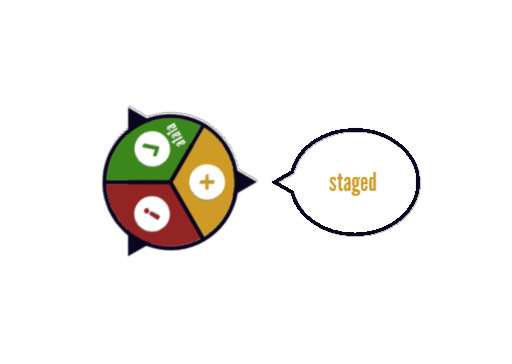
t = 0.00 s
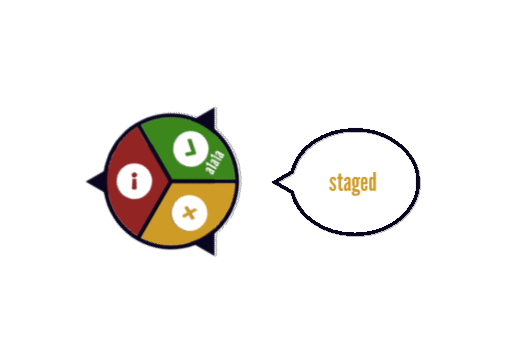
t = 1.00 s
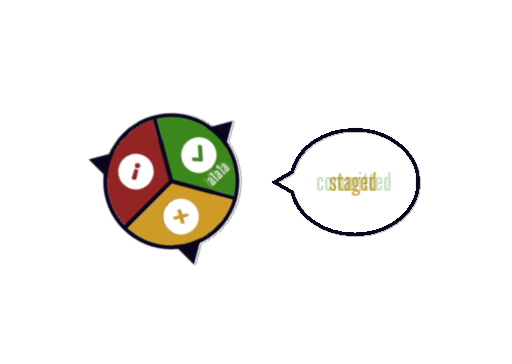
t = 1.25 s
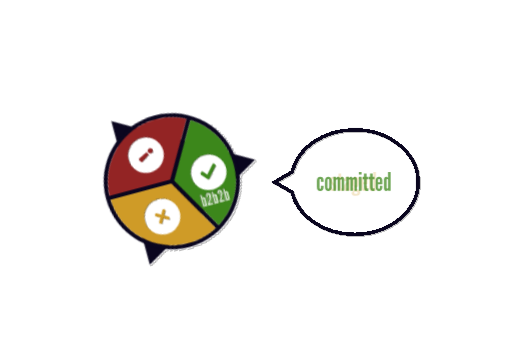
t = 1.75 s
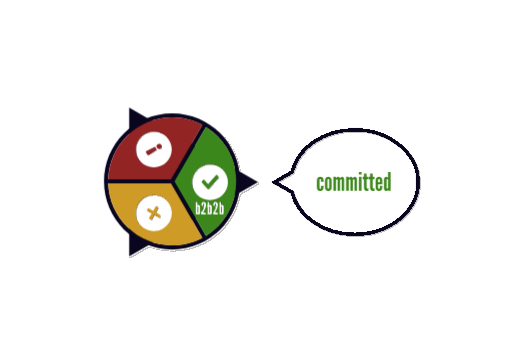
t = 2.50 s
t = 3.00 s: frame unchanged from t = 2.50 s, image omitted

The animated SVG that drew these frames (rendered in a browser with its animation timeline set to each time). Animation: 3 CSS @keyframes rules; one cycle of 3.00 s.

<svg
      width="1440"
      height="1024"
      viewBox="0 0 1440 1024"
      fill="none"
      xmlns="http://www.w3.org/2000/svg"
    >
      <style>
        #wheel {
          animation: 2s linear 0s 1 normal forwards running wheel;
          transform: rotate(240deg);
          transform-box: fill-box;
          transform-origin: 190px 210px;
        }
        @keyframes wheel {
          0% {
            transform: rotate(240deg);
          }
          100% {
            transform: rotate(360deg);
            transform-box: fill-box;
          }
        }
        #staged,
        #staged-sha {
          animation: 2s linear 1s 1 normal forwards running staged;
          opacity: 1;
        }
        @keyframes staged {
          0% {
            opacity: 1;
          }
          50% {
            opacity: 0;
          }
          100% {
            opacity: 0;
          }
        }
        #committed,
        #committed-sha {
          animation: 2s linear 0s 1 normal forwards running committed;
          opacity: 0;
        }
        @keyframes committed {
          0% {
            opacity: 0;
          }
          50% {
            opacity: 0;
          }
          100% {
            opacity: 1;
          }
        }
      </style>
      <rect width="1440" height="1024" fill="white" />
      <g filter="url(#filter0_d_17_1987)" id="wheel">
        <path
          d="M363.257 302.816L725.696 512.07L363.257 721.324L363.257 302.816Z"
          fill="#0A061F"
          class="pointers"
        />
        <path
          fill-rule="evenodd"
          clip-rule="evenodd"
          d="M304.108 504.455L480.689 504.469L569.025 351.466C543.72 337.9 514.795 330.206 484.073 330.206C386.574 330.206 307.174 407.7 304.108 504.455ZM579.081 357.283L490.769 510.244L579.098 663.234C630.15 631.453 664.131 574.826 664.131 510.263C664.131 445.693 630.143 389.061 579.081 357.283ZM569.043 669.051L480.728 516.086L304.108 516.072C307.174 612.827 386.574 690.321 484.073 690.321C514.802 690.321 543.733 682.623 569.043 669.051ZM484.073 510.263L484.108 510.244L484.073 510.224V510.263ZM292.399 510.263C292.399 404.405 378.215 318.589 484.073 318.589C589.932 318.589 675.748 404.405 675.748 510.263C675.748 616.122 589.932 701.938 484.073 701.938C378.215 701.938 292.399 616.122 292.399 510.263Z"
          fill="#0A061F"
          class="wheel-outlines"
        />
        <path
          fill-rule="evenodd"
          clip-rule="evenodd"
          d="M579.081 357.283L490.769 510.244L579.098 663.234C630.15 631.453 664.131 574.826 664.131 510.263C664.131 445.693 630.143 389.061 579.081 357.283Z"
          fill="#3C871B"
          class="green-piece"
        />
        <path
          fill-rule="evenodd"
          clip-rule="evenodd"
          d="M304.108 504.455L480.689 504.47L569.025 351.466C543.72 337.9 514.795 330.206 484.073 330.206C386.574 330.206 307.174 407.7 304.108 504.455Z"
          fill="#932424"
          class="red-piece"
        />
        <path
          fill-rule="evenodd"
          clip-rule="evenodd"
          d="M569.043 669.051L480.728 516.086L304.108 516.072C307.174 612.827 386.574 690.321 484.073 690.321C514.802 690.321 543.733 682.623 569.043 669.051Z"
          fill="#CF9B27"
          class="yellow-piece"
        />
        <g filter="url(#filter1_i_17_1987)" id="checkcircle">
          <path
            fill-rule="evenodd"
            clip-rule="evenodd"
            d="M590.503 563.003C618.394 563.003 641.003 540.394 641.003 512.503C641.003 484.613 618.394 462.003 590.503 462.003C562.613 462.003 540.003 484.613 540.003 512.503C540.003 540.394 562.613 563.003 590.503 563.003ZM567.706 513.785L583.306 531.218C584.244 532.265 585.763 532.265 586.7 531.218L614.301 500.375C615.238 499.327 615.238 497.629 614.301 496.582L610.906 492.789C609.969 491.742 608.45 491.742 607.512 492.789L585.003 517.942L574.494 506.199C573.557 505.151 572.038 505.151 571.1 506.199L567.706 509.992C566.769 511.039 566.769 512.737 567.706 513.785Z"
            fill="white"
          />
        </g>
        <g filter="url(#filter2_i_17_1987)" id="exclcircle">
          <path
            fill-rule="evenodd"
            clip-rule="evenodd"
            d="M432.503 471.003C460.394 471.003 483.003 448.394 483.003 420.503C483.003 392.613 460.394 370.003 432.503 370.003C404.613 370.003 382.003 392.613 382.003 420.503C382.003 448.394 404.613 471.003 432.503 471.003ZM453.988 408.003C452.003 404.565 447.474 403.45 443.893 405.518C440.311 407.586 439.013 412.065 440.998 415.503C442.983 418.942 447.511 420.057 451.093 417.989C454.674 415.921 455.973 411.442 453.988 408.003ZM439.12 422.526L417.648 436.336C416.566 437.032 415.141 436.719 414.523 435.649L410.314 428.358C409.696 427.288 410.138 425.898 411.281 425.309L433.977 413.619C435.043 413.07 436.331 413.421 436.907 414.418L439.892 419.589C440.468 420.586 440.128 421.877 439.12 422.526Z"
            fill="white"
          />
        </g>
        <g filter="url(#filter3_i_17_1987)" id="xcircle">
          <path
            fill-rule="evenodd"
            clip-rule="evenodd"
            d="M407.258 643.243C431.412 657.188 462.298 648.912 476.243 624.758C490.188 600.605 481.912 569.719 457.758 555.774C433.605 541.829 402.719 550.105 388.774 574.258C374.829 598.412 383.105 629.298 407.258 643.243ZM438.524 597.381L450.215 604.131C451.65 604.959 452.141 606.794 451.313 608.229L449.813 610.827C448.985 612.262 447.15 612.753 445.715 611.925L434.024 605.175L427.274 616.866C426.445 618.301 424.61 618.793 423.175 617.964L420.577 616.464C419.143 615.636 418.651 613.801 419.479 612.366L426.229 600.675L414.538 593.925C413.103 593.097 412.612 591.262 413.44 589.827L414.94 587.229C415.768 585.794 417.603 585.302 419.038 586.131L430.729 592.881L437.479 581.189C438.308 579.755 440.143 579.263 441.577 580.091L444.175 581.591C445.61 582.42 446.102 584.255 445.274 585.689L438.524 597.381Z"
            fill="white"
          />
        </g>
        <g filter="url(#filter4_i_17_1987)" id="staged-sha">
          <path
            d="M561.136 603.384C561.904 603.384 562.624 603.16 563.296 602.712C563.968 602.248 564.512 601.64 564.928 600.888H565.264C565.264 601.96 565.408 602.664 565.696 603H570.448C570.32 602.024 570.232 601.208 570.184 600.552C570.136 599.896 570.112 599.192 570.112 598.44V582.312C570.112 581.192 569.848 580.184 569.32 579.288C568.792 578.392 568.08 577.68 567.184 577.152C566.304 576.624 565.312 576.36 564.208 576.36C563.008 576.36 561.912 576.672 560.92 577.296C559.928 577.92 559.136 578.768 558.544 579.84C557.968 580.896 557.68 582.072 557.68 583.368V584.472H562.528C562.528 582.984 562.616 581.968 562.792 581.424C562.968 580.864 563.328 580.584 563.872 580.584C564.576 580.584 564.984 580.872 565.096 581.448C565.208 582.024 565.264 582.536 565.264 582.984V585.288C565.264 585.608 565.224 585.856 565.144 586.032C565.08 586.192 564.872 586.376 564.52 586.584C564.184 586.792 563.592 587.12 562.744 587.568C560.776 588.592 559.352 589.864 558.472 591.384C557.592 592.888 557.152 594.688 557.152 596.784C557.152 598.736 557.496 600.328 558.184 601.56C558.888 602.776 559.872 603.384 561.136 603.384ZM563.296 598.632C562.368 598.632 561.904 597.856 561.904 596.304C561.904 594.928 562.192 593.72 562.768 592.68C563.36 591.64 564.192 590.872 565.264 590.376V597.048C565.264 597.448 565.064 597.816 564.664 598.152C564.264 598.472 563.808 598.632 563.296 598.632ZM575.548 603H580.732V567.72H577.612C577.308 568.376 576.924 568.984 576.46 569.544C576.012 570.024 575.444 570.504 574.756 570.984C574.068 571.464 573.18 571.816 572.092 572.04V575.352H575.548V603ZM587.808 603.384C588.576 603.384 589.296 603.16 589.968 602.712C590.64 602.248 591.184 601.64 591.6 600.888H591.936C591.936 601.96 592.08 602.664 592.368 603H597.12C596.992 602.024 596.904 601.208 596.856 600.552C596.808 599.896 596.784 599.192 596.784 598.44V582.312C596.784 581.192 596.52 580.184 595.992 579.288C595.464 578.392 594.752 577.68 593.856 577.152C592.976 576.624 591.984 576.36 590.88 576.36C589.68 576.36 588.584 576.672 587.592 577.296C586.6 577.92 585.808 578.768 585.216 579.84C584.64 580.896 584.352 582.072 584.352 583.368V584.472H589.2C589.2 582.984 589.288 581.968 589.464 581.424C589.64 580.864 590 580.584 590.544 580.584C591.248 580.584 591.656 580.872 591.768 581.448C591.88 582.024 591.936 582.536 591.936 582.984V585.288C591.936 585.608 591.896 585.856 591.816 586.032C591.752 586.192 591.544 586.376 591.192 586.584C590.856 586.792 590.264 587.12 589.416 587.568C587.448 588.592 586.024 589.864 585.144 591.384C584.264 592.888 583.824 594.688 583.824 596.784C583.824 598.736 584.168 600.328 584.856 601.56C585.56 602.776 586.544 603.384 587.808 603.384ZM589.968 598.632C589.04 598.632 588.576 597.856 588.576 596.304C588.576 594.928 588.864 593.72 589.44 592.68C590.032 591.64 590.864 590.872 591.936 590.376V597.048C591.936 597.448 591.736 597.816 591.336 598.152C590.936 598.472 590.48 598.632 589.968 598.632ZM602.22 603H607.404V567.72H604.284C603.98 568.376 603.596 568.984 603.132 569.544C602.684 570.024 602.116 570.504 601.428 570.984C600.74 571.464 599.852 571.816 598.764 572.04V575.352H602.22V603ZM614.48 603.384C615.248 603.384 615.968 603.16 616.64 602.712C617.312 602.248 617.856 601.64 618.272 600.888H618.608C618.608 601.96 618.752 602.664 619.04 603H623.792C623.664 602.024 623.576 601.208 623.528 600.552C623.48 599.896 623.456 599.192 623.456 598.44V582.312C623.456 581.192 623.192 580.184 622.664 579.288C622.136 578.392 621.424 577.68 620.528 577.152C619.648 576.624 618.656 576.36 617.552 576.36C616.352 576.36 615.256 576.672 614.264 577.296C613.272 577.92 612.48 578.768 611.888 579.84C611.312 580.896 611.024 582.072 611.024 583.368V584.472H615.872C615.872 582.984 615.96 581.968 616.136 581.424C616.312 580.864 616.672 580.584 617.216 580.584C617.92 580.584 618.328 580.872 618.44 581.448C618.552 582.024 618.608 582.536 618.608 582.984V585.288C618.608 585.608 618.568 585.856 618.488 586.032C618.424 586.192 618.216 586.376 617.864 586.584C617.528 586.792 616.936 587.12 616.088 587.568C614.12 588.592 612.696 589.864 611.816 591.384C610.936 592.888 610.496 594.688 610.496 596.784C610.496 598.736 610.84 600.328 611.528 601.56C612.232 602.776 613.216 603.384 614.48 603.384ZM616.64 598.632C615.712 598.632 615.248 597.856 615.248 596.304C615.248 594.928 615.536 593.72 616.112 592.68C616.704 591.64 617.536 590.872 618.608 590.376V597.048C618.608 597.448 618.408 597.816 618.008 598.152C617.608 598.472 617.152 598.632 616.64 598.632Z"
            fill="white"
          />
        </g>
        <g filter="url(#filter4_i_17_1987)" id="committed-sha">
          <path
            d="M558.608 603.384C559.68 603.384 560.568 602.896 561.272 601.92C561.992 600.944 562.352 599.72 562.352 598.248V581.496C562.352 580.072 561.984 578.864 561.248 577.872C560.528 576.864 559.648 576.36 558.608 576.36C558.064 576.36 557.488 576.528 556.88 576.864C556.272 577.184 555.568 577.728 554.768 578.496V567.72H549.92V603H554.768V601.272C555.68 602.072 556.416 602.624 556.976 602.928C557.552 603.232 558.096 603.384 558.608 603.384ZM556.208 598.824C555.824 598.824 555.488 598.664 555.2 598.344C554.912 598.024 554.768 597.656 554.768 597.24V582.504C554.768 582.088 554.912 581.72 555.2 581.4C555.504 581.08 555.84 580.92 556.208 580.92C556.576 580.92 556.88 581.08 557.12 581.4C557.376 581.704 557.504 582.072 557.504 582.504V597.24C557.504 597.688 557.376 598.064 557.12 598.368C556.88 598.672 556.576 598.824 556.208 598.824ZM565.374 603H579.438V597.864H571.23C573.998 593.224 576.038 589.128 577.35 585.576C578.678 582.024 579.342 578.872 579.342 576.12C579.342 573.288 578.75 571.12 577.566 569.616C576.382 568.096 574.67 567.336 572.43 567.336C570.158 567.336 568.438 568.112 567.27 569.664C566.102 571.2 565.518 573.464 565.518 576.456V578.904H570.702V576.456C570.702 573.576 571.278 572.136 572.43 572.136C572.974 572.136 573.406 572.536 573.726 573.336C574.046 574.136 574.19 575.176 574.158 576.456C574.126 579.048 573.358 582.168 571.854 585.816C570.366 589.448 568.206 593.464 565.374 597.864V603ZM591.842 603.384C592.914 603.384 593.802 602.896 594.506 601.92C595.226 600.944 595.586 599.72 595.586 598.248V581.496C595.586 580.072 595.218 578.864 594.482 577.872C593.762 576.864 592.882 576.36 591.842 576.36C591.298 576.36 590.722 576.528 590.114 576.864C589.506 577.184 588.802 577.728 588.002 578.496V567.72H583.154V603H588.002V601.272C588.914 602.072 589.65 602.624 590.21 602.928C590.786 603.232 591.33 603.384 591.842 603.384ZM589.442 598.824C589.058 598.824 588.722 598.664 588.434 598.344C588.146 598.024 588.002 597.656 588.002 597.24V582.504C588.002 582.088 588.146 581.72 588.434 581.4C588.738 581.08 589.074 580.92 589.442 580.92C589.81 580.92 590.114 581.08 590.354 581.4C590.61 581.704 590.738 582.072 590.738 582.504V597.24C590.738 597.688 590.61 598.064 590.354 598.368C590.114 598.672 589.81 598.824 589.442 598.824ZM598.609 603H612.673V597.864H604.465C607.233 593.224 609.273 589.128 610.585 585.576C611.913 582.024 612.577 578.872 612.577 576.12C612.577 573.288 611.985 571.12 610.801 569.616C609.617 568.096 607.905 567.336 605.665 567.336C603.393 567.336 601.673 568.112 600.505 569.664C599.337 571.2 598.753 573.464 598.753 576.456V578.904H603.937V576.456C603.937 573.576 604.513 572.136 605.665 572.136C606.209 572.136 606.641 572.536 606.961 573.336C607.281 574.136 607.425 575.176 607.393 576.456C607.361 579.048 606.593 582.168 605.089 585.816C603.601 589.448 601.441 593.464 598.609 597.864V603ZM625.077 603.384C626.149 603.384 627.037 602.896 627.741 601.92C628.461 600.944 628.821 599.72 628.821 598.248V581.496C628.821 580.072 628.453 578.864 627.717 577.872C626.997 576.864 626.117 576.36 625.077 576.36C624.533 576.36 623.957 576.528 623.349 576.864C622.741 577.184 622.037 577.728 621.237 578.496V567.72H616.389V603H621.237V601.272C622.149 602.072 622.885 602.624 623.445 602.928C624.021 603.232 624.565 603.384 625.077 603.384ZM622.677 598.824C622.293 598.824 621.957 598.664 621.669 598.344C621.381 598.024 621.237 597.656 621.237 597.24V582.504C621.237 582.088 621.381 581.72 621.669 581.4C621.973 581.08 622.309 580.92 622.677 580.92C623.045 580.92 623.349 581.08 623.589 581.4C623.845 581.704 623.973 582.072 623.973 582.504V597.24C623.973 597.688 623.845 598.064 623.589 598.368C623.349 598.672 623.045 598.824 622.677 598.824Z"
            fill="white"
          />
        </g>
      </g>
      <g filter="url(#filter5_d_17_1987)" id="bubble">
        <path
          d="M819.658 484.695L821.477 483.645L822 481.611C838.985 415.628 910.417 365.133 997.133 365.133C1096.93 365.133 1176.13 431.799 1176.13 512.133C1176.13 592.468 1096.93 659.133 997.133 659.133C910.417 659.133 838.985 608.638 822 542.656L821.477 540.622L819.658 539.572L772.133 512.133L819.658 484.695Z"
          stroke="#0A061F"
          stroke-width="10"
          shape-rendering="crispEdges"
        />
      </g>
      <path
        d="M936.384 537.576C939.216 537.576 941.472 536.592 943.152 534.624C944.832 532.656 945.672 530.04 945.672 526.776C945.672 524.784 945.18 522.912 944.196 521.16C943.212 519.384 941.472 517.248 938.976 514.752C937.224 513.12 935.988 511.752 935.268 510.648C934.572 509.52 934.224 508.404 934.224 507.3C934.224 504.492 934.968 503.088 936.456 503.088C937.296 503.088 937.896 503.448 938.256 504.168C938.64 504.864 938.832 506.04 938.832 507.696H945.6C945.6 503.976 944.856 501.264 943.368 499.56C941.88 497.832 939.528 496.992 936.312 497.04C933.528 497.088 931.356 498.048 929.796 499.92C928.236 501.792 927.456 504.384 927.456 507.696C927.456 509.112 927.66 510.42 928.068 511.62C928.476 512.796 929.184 514.02 930.192 515.292C931.2 516.564 932.592 518.064 934.368 519.792C936.144 521.568 937.344 522.972 937.968 524.004C938.592 525.036 938.904 526.128 938.904 527.28C938.904 530.112 938.064 531.528 936.384 531.528C935.328 531.528 934.5 531.012 933.9 529.98C933.3 528.924 933 527.448 933 525.552H926.232C926.232 529.368 927.12 532.332 928.896 534.444C930.672 536.532 933.168 537.576 936.384 537.576ZM960.51 537.576C961.782 537.576 963.078 537.408 964.398 537.072V529.944C963.15 530.136 962.262 530.232 961.734 530.232C960.198 530.232 959.43 528.072 959.43 523.752V504.168H964.398V497.616H959.43V487.896H952.158V497.616H948.486V504.168H952.158V524.328C952.158 528.96 952.818 532.332 954.138 534.444C955.458 536.532 957.582 537.576 960.51 537.576ZM972.977 537.576C974.129 537.576 975.209 537.24 976.217 536.568C977.225 535.872 978.041 534.96 978.665 533.832H979.169C979.169 535.44 979.385 536.496 979.817 537H986.945C986.753 535.536 986.621 534.312 986.549 533.328C986.477 532.344 986.441 531.288 986.441 530.16V505.968C986.441 504.288 986.045 502.776 985.253 501.432C984.461 500.088 983.393 499.02 982.049 498.228C980.729 497.436 979.241 497.04 977.585 497.04C975.785 497.04 974.141 497.508 972.653 498.444C971.165 499.38 969.977 500.652 969.089 502.26C968.225 503.844 967.793 505.608 967.793 507.552V509.208H975.065C975.065 506.976 975.197 505.452 975.461 504.636C975.725 503.796 976.265 503.376 977.081 503.376C978.137 503.376 978.749 503.808 978.917 504.672C979.085 505.536 979.169 506.304 979.169 506.976V510.432C979.169 510.912 979.109 511.284 978.989 511.548C978.893 511.788 978.581 512.064 978.053 512.376C977.549 512.688 976.661 513.18 975.389 513.852C972.437 515.388 970.301 517.296 968.981 519.576C967.661 521.832 967.001 524.532 967.001 527.676C967.001 530.604 967.517 532.992 968.549 534.84C969.605 536.664 971.081 537.576 972.977 537.576ZM976.217 530.448C974.825 530.448 974.129 529.284 974.129 526.956C974.129 524.892 974.561 523.08 975.425 521.52C976.313 519.96 977.561 518.808 979.169 518.064V528.072C979.169 528.672 978.869 529.224 978.269 529.728C977.669 530.208 976.985 530.448 976.217 530.448ZM1000.64 551.112C1008.95 551.112 1013.1 547.752 1013.1 541.032C1013.1 538.296 1012.31 536.208 1010.72 534.768C1009.16 533.328 1006.59 532.368 1003.02 531.888C999.323 531.36 997.475 530.544 997.475 529.44C997.475 528.768 997.799 528.156 998.447 527.604C998.567 527.628 998.795 527.664 999.131 527.712C999.467 527.736 999.635 527.736 999.635 527.712C1002.95 527.712 1005.37 526.788 1006.91 524.94C1008.44 523.092 1009.21 520.176 1009.21 516.192V506.832C1009.21 505.872 1009.07 505.068 1008.78 504.42C1009.79 503.82 1011.23 503.52 1013.1 503.52V497.04C1012.38 497.04 1011.48 497.364 1010.4 498.012C1009.34 498.636 1008.25 499.512 1007.12 500.64C1005.37 498.24 1002.95 497.04 999.851 497.04C996.971 497.04 994.715 498.036 993.083 500.028C991.451 502.02 990.635 504.768 990.635 508.272V517.056C990.635 519.048 991.007 520.872 991.751 522.528C992.495 524.184 993.503 525.444 994.775 526.308C993.383 527.004 992.279 527.88 991.463 528.936C990.671 529.992 990.275 531.096 990.275 532.248C990.275 533.376 990.659 534.408 991.427 535.344C992.219 536.256 993.311 536.964 994.703 537.468C992.519 538.596 991.019 539.604 990.203 540.492C989.387 541.404 988.979 542.496 988.979 543.768C988.979 546.072 990.011 547.872 992.075 549.168C994.139 550.464 996.995 551.112 1000.64 551.112ZM999.851 521.664C998.459 521.664 997.763 520.488 997.763 518.136V507.336C997.763 504.936 998.459 503.736 999.851 503.736C1000.55 503.736 1001.09 504.06 1001.47 504.708C1001.88 505.332 1002.08 506.208 1002.08 507.336V518.136C1002.08 520.488 1001.34 521.664 999.851 521.664ZM1000.79 544.992C997.619 544.992 996.035 544.08 996.035 542.256C996.035 540.96 996.911 539.808 998.663 538.8L1002.44 539.52C1005.03 540.024 1006.33 540.96 1006.33 542.328C1006.33 543.168 1005.84 543.816 1004.85 544.272C1003.89 544.752 1002.54 544.992 1000.79 544.992ZM1024.47 537.576C1027.37 537.576 1029.66 536.64 1031.34 534.768C1033.05 532.872 1033.9 530.304 1033.9 527.064V522.888H1027.13V527.208C1027.13 528.432 1026.9 529.404 1026.45 530.124C1025.99 530.82 1025.36 531.168 1024.54 531.168C1023.72 531.168 1023.08 530.82 1022.6 530.124C1022.12 529.404 1021.88 528.432 1021.88 527.208V518.64H1033.9V507.552C1033.9 504.336 1033.05 501.78 1031.34 499.884C1029.66 497.988 1027.4 497.04 1024.54 497.04C1021.64 497.04 1019.33 498.024 1017.63 499.992C1015.95 501.936 1015.11 504.588 1015.11 507.948V526.668C1015.11 530.076 1015.94 532.752 1017.59 534.696C1019.27 536.616 1021.56 537.576 1024.47 537.576ZM1021.88 512.952V507.408C1021.88 504.72 1022.76 503.376 1024.54 503.376C1026.27 503.376 1027.13 504.72 1027.13 507.408V512.952H1021.88ZM1044.22 537.576C1045.85 537.576 1047.77 536.52 1049.98 534.408V537H1057.25V484.08H1049.98V500.208C1048.66 499.032 1047.56 498.216 1046.7 497.76C1045.84 497.28 1045.01 497.04 1044.22 497.04C1042.63 497.04 1041.3 497.784 1040.22 499.272C1039.14 500.736 1038.6 502.56 1038.6 504.744V529.872C1038.6 532.008 1039.14 533.832 1040.22 535.344C1041.32 536.832 1042.66 537.576 1044.22 537.576ZM1047.82 530.736C1047.26 530.736 1046.8 530.508 1046.41 530.052C1046.05 529.596 1045.87 529.032 1045.87 528.36V506.256C1045.87 505.584 1046.06 505.02 1046.45 504.564C1046.83 504.108 1047.29 503.88 1047.82 503.88C1048.37 503.88 1048.86 504.12 1049.29 504.6C1049.75 505.08 1049.98 505.632 1049.98 506.256V528.36C1049.98 528.984 1049.76 529.536 1049.33 530.016C1048.9 530.496 1048.39 530.736 1047.82 530.736Z"
        fill="#CF9B27"
        id="staged"
      />
      <path
        d="M900.592 537.576C903.808 537.576 906.172 536.664 907.684 534.84C909.196 533.016 909.952 530.16 909.952 526.272V522.456H902.68V527.928C902.68 529.104 902.524 529.932 902.212 530.412C901.9 530.868 901.36 531.096 900.592 531.096C899.848 531.096 899.32 530.868 899.008 530.412C898.72 529.932 898.576 529.104 898.576 527.928V506.688C898.576 505.512 898.72 504.696 899.008 504.24C899.32 503.76 899.848 503.52 900.592 503.52C901.36 503.52 901.9 503.76 902.212 504.24C902.524 504.696 902.68 505.512 902.68 506.688V511.44H909.952V508.344C909.952 504.456 909.196 501.6 907.684 499.776C906.172 497.952 903.808 497.04 900.592 497.04C897.376 497.04 895.024 497.976 893.536 499.848C892.048 501.696 891.304 504.648 891.304 508.704V525.912C891.304 529.968 892.048 532.932 893.536 534.804C895.024 536.652 897.376 537.576 900.592 537.576ZM923.231 537.576C926.015 537.576 928.271 536.64 929.999 534.768C931.727 532.896 932.591 530.448 932.591 527.424V507.192C932.591 504.192 931.727 501.756 929.999 499.884C928.271 497.988 926.015 497.04 923.231 497.04C920.447 497.04 918.203 497.988 916.499 499.884C914.795 501.78 913.943 504.288 913.943 507.408V527.208C913.943 530.328 914.795 532.836 916.499 534.732C918.203 536.628 920.447 537.576 923.231 537.576ZM923.231 531.168C921.599 531.168 920.783 529.848 920.783 527.208V507.408C920.783 504.72 921.599 503.376 923.231 503.376C924.911 503.376 925.751 504.72 925.751 507.408V527.208C925.751 529.848 924.911 531.168 923.231 531.168ZM962.423 497.04C961.919 497.04 961.415 497.148 960.911 497.364C960.407 497.556 959.759 497.964 958.967 498.588C958.199 499.212 957.155 500.16 955.835 501.432C955.379 500.088 954.719 499.02 953.855 498.228C952.991 497.436 952.007 497.04 950.903 497.04C950.159 497.04 949.391 497.28 948.599 497.76C947.807 498.24 946.559 499.296 944.855 500.928V497.616H937.583V537H944.855V505.968C945.791 504.72 946.703 504.096 947.591 504.096C948.887 504.096 949.535 504.672 949.535 505.824V537H956.375V505.968C957.311 504.72 958.223 504.096 959.111 504.096C960.407 504.096 961.055 504.672 961.055 505.824V537H967.895V504.744C967.895 502.584 967.367 500.76 966.311 499.272C965.255 497.784 963.959 497.04 962.423 497.04ZM998.353 497.04C997.849 497.04 997.345 497.148 996.841 497.364C996.337 497.556 995.689 497.964 994.897 498.588C994.129 499.212 993.085 500.16 991.765 501.432C991.309 500.088 990.649 499.02 989.785 498.228C988.921 497.436 987.937 497.04 986.833 497.04C986.089 497.04 985.321 497.28 984.529 497.76C983.737 498.24 982.489 499.296 980.785 500.928V497.616H973.513V537H980.785V505.968C981.721 504.72 982.633 504.096 983.521 504.096C984.817 504.096 985.465 504.672 985.465 505.824V537H992.305V505.968C993.241 504.72 994.153 504.096 995.041 504.096C996.337 504.096 996.985 504.672 996.985 505.824V537H1003.82V504.744C1003.82 502.584 1003.3 500.76 1002.24 499.272C1001.18 497.784 999.889 497.04 998.353 497.04ZM1009.44 491.352H1016.71V484.08H1009.44V491.352ZM1009.44 537H1016.71V497.616H1009.44V537ZM1032.03 537.576C1033.31 537.576 1034.6 537.408 1035.92 537.072V529.944C1034.67 530.136 1033.79 530.232 1033.26 530.232C1031.72 530.232 1030.95 528.072 1030.95 523.752V504.168H1035.92V497.616H1030.95V487.896H1023.68V497.616H1020.01V504.168H1023.68V524.328C1023.68 528.96 1024.34 532.332 1025.66 534.444C1026.98 536.532 1029.11 537.576 1032.03 537.576ZM1049.26 537.576C1050.53 537.576 1051.83 537.408 1053.15 537.072V529.944C1051.9 530.136 1051.01 530.232 1050.48 530.232C1048.95 530.232 1048.18 528.072 1048.18 523.752V504.168H1053.15V497.616H1048.18V487.896H1040.91V497.616H1037.24V504.168H1040.91V524.328C1040.91 528.96 1041.57 532.332 1042.89 534.444C1044.21 536.532 1046.33 537.576 1049.26 537.576ZM1065.83 537.576C1068.73 537.576 1071.02 536.64 1072.7 534.768C1074.41 532.872 1075.26 530.304 1075.26 527.064V522.888H1068.49V527.208C1068.49 528.432 1068.26 529.404 1067.81 530.124C1067.35 530.82 1066.72 531.168 1065.9 531.168C1065.08 531.168 1064.44 530.82 1063.96 530.124C1063.48 529.404 1063.24 528.432 1063.24 527.208V518.64H1075.26V507.552C1075.26 504.336 1074.41 501.78 1072.7 499.884C1071.02 497.988 1068.76 497.04 1065.9 497.04C1063 497.04 1060.69 498.024 1058.99 499.992C1057.31 501.936 1056.47 504.588 1056.47 507.948V526.668C1056.47 530.076 1057.3 532.752 1058.95 534.696C1060.63 536.616 1062.92 537.576 1065.83 537.576ZM1063.24 512.952V507.408C1063.24 504.72 1064.12 503.376 1065.9 503.376C1067.63 503.376 1068.49 504.72 1068.49 507.408V512.952H1063.24ZM1085.58 537.576C1087.21 537.576 1089.13 536.52 1091.34 534.408V537H1098.61V484.08H1091.34V500.208C1090.02 499.032 1088.92 498.216 1088.06 497.76C1087.2 497.28 1086.37 497.04 1085.58 497.04C1083.99 497.04 1082.66 497.784 1081.58 499.272C1080.5 500.736 1079.96 502.56 1079.96 504.744V529.872C1079.96 532.008 1080.5 533.832 1081.58 535.344C1082.68 536.832 1084.02 537.576 1085.58 537.576ZM1089.18 530.736C1088.62 530.736 1088.16 530.508 1087.77 530.052C1087.41 529.596 1087.23 529.032 1087.23 528.36V506.256C1087.23 505.584 1087.42 505.02 1087.81 504.564C1088.19 504.108 1088.65 503.88 1089.18 503.88C1089.73 503.88 1090.22 504.12 1090.65 504.6C1091.11 505.08 1091.34 505.632 1091.34 506.256V528.36C1091.34 528.984 1091.12 529.536 1090.69 530.016C1090.26 530.496 1089.75 530.736 1089.18 530.736Z"
        fill="#3C871B"
        id="committed"
      />
      <defs>
        <filter
          id="filter0_d_17_1987"
          x="292.399"
          y="302.816"
          width="441.296"
          height="426.508"
          filterUnits="userSpaceOnUse"
          color-interpolation-filters="sRGB"
        >
          <feFlood flood-opacity="0" result="BackgroundImageFix" />
          <feColorMatrix
            in="SourceAlpha"
            type="matrix"
            values="0 0 0 0 0 0 0 0 0 0 0 0 0 0 0 0 0 0 127 0"
            result="hardAlpha"
          />
          <feOffset dx="4" dy="4" />
          <feGaussianBlur stdDeviation="2" />
          <feComposite in2="hardAlpha" operator="out" />
          <feColorMatrix
            type="matrix"
            values="0 0 0 0 0 0 0 0 0 0 0 0 0 0 0 0 0 0 0.25 0"
          />
          <feBlend
            mode="normal"
            in2="BackgroundImageFix"
            result="effect1_dropShadow_17_1987"
          />
          <feBlend
            mode="normal"
            in="SourceGraphic"
            in2="effect1_dropShadow_17_1987"
            result="shape"
          />
        </filter>
        <filter
          id="filter1_i_17_1987"
          x="540.003"
          y="462.003"
          width="105"
          height="105"
          filterUnits="userSpaceOnUse"
          color-interpolation-filters="sRGB"
        >
          <feFlood flood-opacity="0" result="BackgroundImageFix" />
          <feBlend
            mode="normal"
            in="SourceGraphic"
            in2="BackgroundImageFix"
            result="shape"
          />
          <feColorMatrix
            in="SourceAlpha"
            type="matrix"
            values="0 0 0 0 0 0 0 0 0 0 0 0 0 0 0 0 0 0 127 0"
            result="hardAlpha"
          />
          <feOffset dx="4" dy="4" />
          <feGaussianBlur stdDeviation="2" />
          <feComposite in2="hardAlpha" operator="arithmetic" k2="-1" k3="1" />
          <feColorMatrix
            type="matrix"
            values="0 0 0 0 0 0 0 0 0 0 0 0 0 0 0 0 0 0 0.25 0"
          />
          <feBlend
            mode="normal"
            in2="shape"
            result="effect1_innerShadow_17_1987"
          />
        </filter>
        <filter
          id="filter2_i_17_1987"
          x="382.003"
          y="370.003"
          width="105"
          height="105"
          filterUnits="userSpaceOnUse"
          color-interpolation-filters="sRGB"
        >
          <feFlood flood-opacity="0" result="BackgroundImageFix" />
          <feBlend
            mode="normal"
            in="SourceGraphic"
            in2="BackgroundImageFix"
            result="shape"
          />
          <feColorMatrix
            in="SourceAlpha"
            type="matrix"
            values="0 0 0 0 0 0 0 0 0 0 0 0 0 0 0 0 0 0 127 0"
            result="hardAlpha"
          />
          <feOffset dx="4" dy="4" />
          <feGaussianBlur stdDeviation="2" />
          <feComposite in2="hardAlpha" operator="arithmetic" k2="-1" k3="1" />
          <feColorMatrix
            type="matrix"
            values="0 0 0 0 0 0 0 0 0 0 0 0 0 0 0 0 0 0 0.25 0"
          />
          <feBlend
            mode="normal"
            in2="shape"
            result="effect1_innerShadow_17_1987"
          />
        </filter>
        <filter
          id="filter3_i_17_1987"
          x="382"
          y="549"
          width="105.017"
          height="105.017"
          filterUnits="userSpaceOnUse"
          color-interpolation-filters="sRGB"
        >
          <feFlood flood-opacity="0" result="BackgroundImageFix" />
          <feBlend
            mode="normal"
            in="SourceGraphic"
            in2="BackgroundImageFix"
            result="shape"
          />
          <feColorMatrix
            in="SourceAlpha"
            type="matrix"
            values="0 0 0 0 0 0 0 0 0 0 0 0 0 0 0 0 0 0 127 0"
            result="hardAlpha"
          />
          <feOffset dx="4" dy="4" />
          <feGaussianBlur stdDeviation="2" />
          <feComposite in2="hardAlpha" operator="arithmetic" k2="-1" k3="1" />
          <feColorMatrix
            type="matrix"
            values="0 0 0 0 0 0 0 0 0 0 0 0 0 0 0 0 0 0 0.25 0"
          />
          <feBlend
            mode="normal"
            in2="shape"
            result="effect1_innerShadow_17_1987"
          />
        </filter>
        <filter
          id="filter4_i_17_1987"
          x="537.152"
          y="567.72"
          width="98.6398"
          height="37.664"
          filterUnits="userSpaceOnUse"
          color-interpolation-filters="sRGB"
        >
          <feFlood flood-opacity="0" result="BackgroundImageFix" />
          <feBlend
            mode="normal"
            in="SourceGraphic"
            in2="BackgroundImageFix"
            result="shape"
          />
          <feColorMatrix
            in="SourceAlpha"
            type="matrix"
            values="0 0 0 0 0 0 0 0 0 0 0 0 0 0 0 0 0 0 127 0"
            result="hardAlpha"
          />
          <feOffset dx="2" dy="2" />
          <feGaussianBlur stdDeviation="1" />
          <feComposite in2="hardAlpha" operator="arithmetic" k2="-1" k3="1" />
          <feColorMatrix
            type="matrix"
            values="0 0 0 0 0 0 0 0 0 0 0 0 0 0 0 0 0 0 0.25 0"
          />
          <feBlend
            mode="normal"
            in2="shape"
            result="effect1_innerShadow_17_1987"
          />
        </filter>
        <filter
          id="filter5_d_17_1987"
          x="762.133"
          y="360.133"
          width="427"
          height="312"
          filterUnits="userSpaceOnUse"
          color-interpolation-filters="sRGB"
        >
          <feFlood flood-opacity="0" result="BackgroundImageFix" />
          <feColorMatrix
            in="SourceAlpha"
            type="matrix"
            values="0 0 0 0 0 0 0 0 0 0 0 0 0 0 0 0 0 0 127 0"
            result="hardAlpha"
          />
          <feOffset dx="4" dy="4" />
          <feGaussianBlur stdDeviation="2" />
          <feComposite in2="hardAlpha" operator="out" />
          <feColorMatrix
            type="matrix"
            values="0 0 0 0 0 0 0 0 0 0 0 0 0 0 0 0 0 0 0.25 0"
          />
          <feBlend
            mode="normal"
            in2="BackgroundImageFix"
            result="effect1_dropShadow_17_1987"
          />
          <feBlend
            mode="normal"
            in="SourceGraphic"
            in2="effect1_dropShadow_17_1987"
            result="shape"
          />
        </filter>
      </defs>
    </svg>